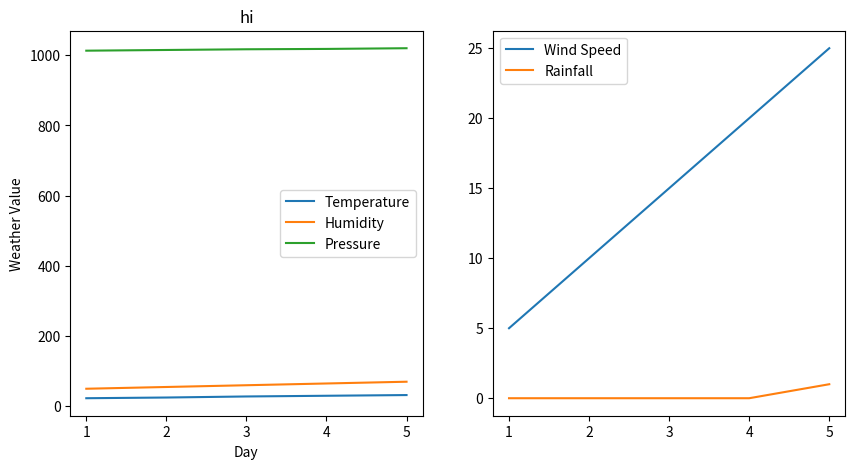

Recreate this plot in Python.
import matplotlib.pyplot as plt

# The data for the first graph, with x and y values for each series
temperature_data = [(1, 23), (2, 25), (3, 28), (4, 30), (5, 32)]
humidity_data = [(1, 50), (2, 55), (3, 60), (4, 65), (5, 70)]
pressure_data = [(1, 1013), (2, 1015), (3, 1017), (4, 1018), (5, 1020)]

# The data for the second graph, with x and y values for each series
wind_data = [(1, 5), (2, 10), (3, 15), (4, 20), (5, 25)]
rainfall_data = [(1, 0), (2, 0), (3, 0), (4, 0), (5, 1)]

# Create a figure with two subplots
fig, (ax1, ax2) = plt.subplots(nrows=1, ncols=2, figsize=(10, 5))

# Plot the data for the first graph
ax1.plot(*zip(*temperature_data), label='Temperature')
ax1.plot(*zip(*humidity_data), label='Humidity')
ax1.plot(*zip(*pressure_data), label='Pressure')
ax1.legend()
ax1.set_title('hi')
ax1.set_xlabel('Day')
ax1.set_ylabel('Weather Value')

# Plot the data for the second graph
ax2.plot(*zip(*wind_data), label='Wind Speed')
ax2.plot(*zip(*rainfall_data), label='Rainfall')
ax2.legend()

# Save the figure to a PDF file
fig.savefig('weather_data.pdf')
